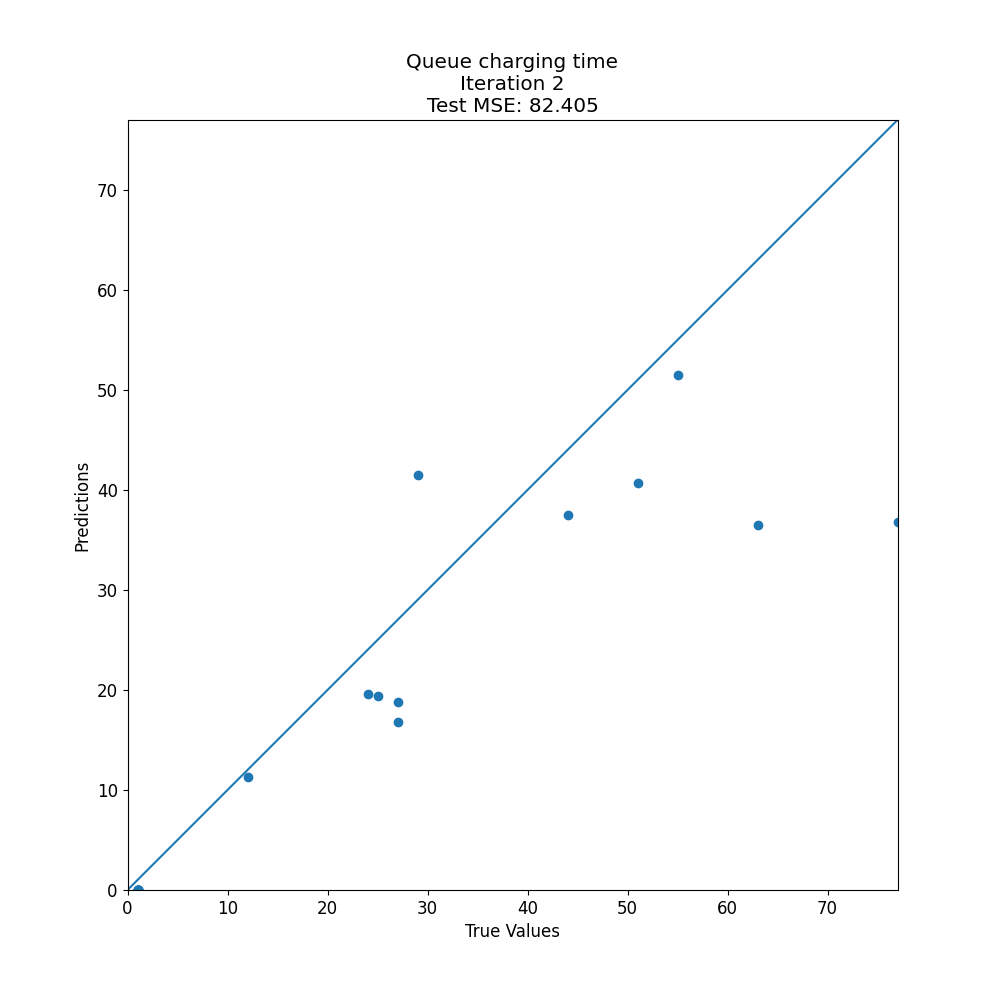

Source data for this figure (header and first rows):
target, prediction
1, 0.0
27, 18.77
51, 40.69
1, 0.0
1, 0.0
1, 0.0
1, 0.0
1, 0.0
1, 0.0
1, 0.0
1, 0.0
1, 0.0
44, 37.5
1, 0.0
1, 0.0
1, 0.0
1, 0.0
77, 36.78
25, 19.39
27, 16.79
55, 51.5
1, 0.0
1, 0.0
29, 41.5
1, 0.0
12, 11.25
1, 0.0
1, 0.0
24, 19.63
1, 0.0
1, 0.0
1, 0.0
63, 36.5
1, 0.0
1, 0.0
